Run: headless pygame with SDL's dummy video driver; simulated clock (each Clock.tick advances the game by its frame time, no real sleeping); random seed 0; keys injected as events and as key.get_pressed() state; mouse plan: one left click at the window centre at the start of phase 2, then a move to the lower-right quarter at the start of phase 3.
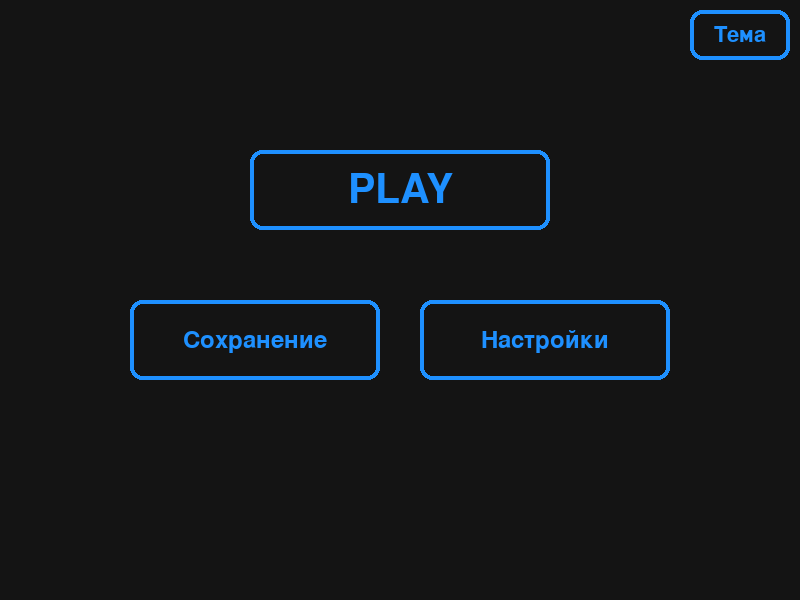
Frame 1 of 4 · flips 1–60 · no input
Frame 2 of 4 · flips 61–180 · clicked the window centre · tapped SPACE, RETURN · held RIGHT (→), D · screen unchanged from frame 1, image omitted
Frame 3 of 4 · flips 181–300 · moved the mouse to the lower-right quarter · held DOWN (↓), S · screen unchanged from frame 2, image omitted
Frame 4 of 4 · flips 301–420 · held LEFT (←), A, UP (↑), W · screen unchanged from frame 3, image omitted

The pygame program that drew these frames:

import pygame
import sys
import math

pygame.init()

WIDTH, HEIGHT = 800, 600
screen = pygame.display.set_mode((WIDTH, HEIGHT))
pygame.display.set_caption("Меню")
clock = pygame.time.Clock()

# --- Состояние игры ---
state = "menu"   # "menu" | "game"

# --- Переменные ---
Bg_flag = True

Px = WIDTH // 2 - 200
Py = HEIGHT // 2
Pr = 10
Ps = 5

# Цвета
BG_COLOR_TEMA_MENU_1 = (20, 20, 20)
BG_COLOR_TEMA_MENU_2 = (255, 255, 255)
BG_COLOR_GAME = (30, 40, 50)
BUTTON_COLOR_MENU = (30, 144, 255)
HOVER_COLOR_MENU = (65, 105, 225)
DARK_OVERLAY_MENU = (0, 0, 0, 150)
PLAYER_COLOR = (255, 80, 80)

# Шрифты
font_large = pygame.font.Font(None, 60)
font_medium = pygame.font.Font(None, 36)
font_small = pygame.font.Font(None, 32)


class Button:
    def __init__(self, x, y, width, height, text, font):
        self.rect = pygame.Rect(x, y, width, height)
        self.text = text
        self.font = font
        self.is_hovered = False

    def draw(self, surface):
        current_color = HOVER_COLOR_MENU if self.is_hovered else BUTTON_COLOR_MENU
        pygame.draw.rect(surface, current_color, self.rect, width=4, border_radius=12)
        text_surf = self.font.render(self.text, True, current_color)
        text_rect = text_surf.get_rect(center=self.rect.center)
        surface.blit(text_surf, text_rect)

    def check_hover(self, mouse_pos):
        self.is_hovered = self.rect.collidepoint(mouse_pos)

    def check_click(self, mouse_pos, event):
        if event.type == pygame.MOUSEBUTTONDOWN and event.button == 1:
            if self.rect.collidepoint(mouse_pos):
                return True
        return False


class Slider:
    def __init__(self, x, y, width, text, value=50):
        self.rect = pygame.Rect(x, y, width, 10)
        self.text = text
        self.value = value
        self.dragging = False
        self.handle_radius = 10
        self.handle_pos = (x + (width * value / 100), y + 5)

    def draw(self, surface):
        text_surf = font_small.render(self.text, True, BUTTON_COLOR_MENU)
        surface.blit(text_surf, (self.rect.x, self.rect.y - 25))
        pygame.draw.rect(surface, (200, 200, 200), self.rect, border_radius=5)
        fill_rect = pygame.Rect(self.rect.x, self.rect.y,
                                self.handle_pos[0] - self.rect.x, 10)
        pygame.draw.rect(surface, BUTTON_COLOR_MENU, fill_rect, border_radius=5)
        pygame.draw.circle(surface, BUTTON_COLOR_MENU,
                           (int(self.handle_pos[0]), int(self.handle_pos[1])),
                           self.handle_radius)

    def handle_event(self, event):
        if event.type == pygame.MOUSEBUTTONDOWN and event.button == 1:
            mx, my = event.pos
            if (abs(mx - self.handle_pos[0]) < 20 and
                    abs(my - self.handle_pos[1]) < 20) or \
                    self.rect.inflate(0, 20).collidepoint(mx, my):
                self.dragging = True
                nx = max(self.rect.x, min(mx, self.rect.x + self.rect.width))
                self.value = int((nx - self.rect.x) / self.rect.width * 100)
                self.handle_pos = (nx, self.rect.y + 5)
        elif event.type == pygame.MOUSEBUTTONUP and event.button == 1:
            self.dragging = False
        elif event.type == pygame.MOUSEMOTION and self.dragging:
            nx = max(self.rect.x, min(event.pos[0], self.rect.x + self.rect.width))
            self.value = int((nx - self.rect.x) / self.rect.width * 100)
            self.handle_pos = (nx, self.rect.y + 5)


class RoundTable:
    def __init__(self, x, y, radius, color=(139, 90, 43), border_color=(80, 50, 20)):
        self.x = x
        self.y = y
        self.radius = radius
        self.color = color
        self.border_color = border_color

    def draw(self, surface):
        pygame.draw.circle(surface, self.color, (int(self.x), int(self.y)), self.radius)
        pygame.draw.circle(surface, self.border_color, (int(self.x), int(self.y)), self.radius, 3)

    def collide_and_resolve(self, px, py, pr):
        dx = px - self.x
        dy = py - self.y
        dist_sq = dx * dx + dy * dy
        min_dist = pr + self.radius
        if dist_sq >= min_dist * min_dist:
            return px, py
        dist = math.sqrt(dist_sq)
        if dist == 0:
            return self.x + min_dist, self.y
        nx = dx / dist
        ny = dy / dist
        return self.x + nx * min_dist, self.y + ny * min_dist

    def point_inside(self, px, py):
        dx = px - self.x
        dy = py - self.y
        return dx * dx + dy * dy <= self.radius * self.radius


# --- Меню ---
btn_tema = Button(690, 10, 100, 50, "Тема", font_small)
btn_play = Button(WIDTH // 2 - 150, 150, 300, 80, "PLAY", font_large)
btn_save = Button(WIDTH // 2 - 270, 300, 250, 80, "Сохранение", font_medium)
btn_settings = Button(WIDTH // 2 + 20, 300, 250, 80, "Настройки", font_medium)
menu_buttons = [btn_play, btn_save, btn_settings, btn_tema]

# --- Настройки ---
SETTINGS_W, SETTINGS_H = 400, 350
SETTINGS_X = (WIDTH - SETTINGS_W) // 2
SETTINGS_Y = (HEIGHT - SETTINGS_H) // 2
btn_close = Button(SETTINGS_X + SETTINGS_W - 55, SETTINGS_Y + 10, 45, 45, "X", font_small)
slider_music = Slider(SETTINGS_X + 50, SETTINGS_Y + 100, 300, "Музыка")
slider_sfx = Slider(SETTINGS_X + 50, SETTINGS_Y + 200, 300, "Звуки")
show_settings = False

# --- Кнопка настроек внутри игры ---
btn_settings_game = Button(WIDTH - 160, 10, 150, 50, "Настройки", font_small)

# --- Столы ---
tables = [
    RoundTable(WIDTH // 2, HEIGHT // 4, 60),
    RoundTable(WIDTH-(WIDTH // 4), HEIGHT // 4, 60),
    RoundTable(WIDTH // 4, HEIGHT // 4, 60),

    #R
    RoundTable(WIDTH // 2, HEIGHT-(HEIGHT // 4), 60),
    RoundTable(WIDTH-(WIDTH // 4), HEIGHT-(HEIGHT // 4), 60),
    RoundTable(WIDTH // 4, HEIGHT-(HEIGHT // 4), 60),
]

running = True
while running:
    mouse_pos = pygame.mouse.get_pos()
    dt = clock.tick(60) / 1000

    for event in pygame.event.get():
        if event.type == pygame.QUIT:
            running = False

        # ---------------- МЕНЮ ----------------
        if state == "menu":
            if not show_settings:
                if btn_play.check_click(mouse_pos, event):
                    state = "game"
                if btn_save.check_click(mouse_pos, event):
                    print("Нажата кнопка СОХРАНЕНИЕ!")
                if btn_settings.check_click(mouse_pos, event):
                    show_settings = True
                if btn_tema.check_click(mouse_pos, event):
                    Bg_flag = not Bg_flag
            else:
                if btn_close.check_click(mouse_pos, event):
                    show_settings = False
                slider_music.handle_event(event)
                slider_sfx.handle_event(event)

        # ---------------- ИГРА ----------------
        elif state == "game":
            if not show_settings:
                if btn_settings_game.check_click(mouse_pos, event):
                    show_settings = True
            else:
                if btn_close.check_click(mouse_pos, event):
                    show_settings = False
                slider_music.handle_event(event)
                slider_sfx.handle_event(event)

    # ---------------- ДВИЖЕНИЕ ----------------
    if state == "game" and not show_settings:
        keys = pygame.key.get_pressed()
        dx = dy = 0
        if keys[pygame.K_a] or keys[pygame.K_LEFT]:  dx -= Ps
        if keys[pygame.K_d] or keys[pygame.K_RIGHT]: dx += Ps
        if keys[pygame.K_w] or keys[pygame.K_UP]:    dy -= Ps
        if keys[pygame.K_s] or keys[pygame.K_DOWN]:  dy += Ps
        if dx and dy:
            dx *= 0.7071
            dy *= 0.7071
        Px = max(Pr, min(Px + dx, WIDTH - Pr))
        Py = max(Pr, min(Py + dy, HEIGHT - Pr))

        for table in tables:
            Px, Py = table.collide_and_resolve(Px, Py, Pr)

    # ---------------- ОТРИСОВКА ----------------
    if state == "menu":
        screen.fill(BG_COLOR_TEMA_MENU_1 if Bg_flag else BG_COLOR_TEMA_MENU_2)

        for btn in menu_buttons:
            btn.check_hover(mouse_pos)
            btn.draw(screen)

        if show_settings:
            overlay = pygame.Surface((WIDTH, HEIGHT), pygame.SRCALPHA)
            overlay.fill(DARK_OVERLAY_MENU)
            screen.blit(overlay, (0, 0))

            settings_rect = pygame.Rect(SETTINGS_X, SETTINGS_Y, SETTINGS_W, SETTINGS_H)
            pygame.draw.rect(screen, BG_COLOR_TEMA_MENU_1, settings_rect, border_radius=15)
            pygame.draw.rect(screen, BUTTON_COLOR_MENU, settings_rect, width=5, border_radius=15)

            title_surf = font_large.render("Настройки", True, BUTTON_COLOR_MENU)
            screen.blit(title_surf, (SETTINGS_X + 20, SETTINGS_Y + 20))

            btn_close.check_hover(mouse_pos)
            btn_close.draw(screen)
            slider_music.draw(screen)
            slider_sfx.draw(screen)

    elif state == "game":
        screen.fill(BG_COLOR_GAME)

        for table in tables:
            table.draw(screen)

        pygame.draw.circle(screen, PLAYER_COLOR, (int(Px), int(Py)), Pr)

        btn_settings_game.check_hover(mouse_pos)
        btn_settings_game.draw(screen)


        if show_settings:
            overlay = pygame.Surface((WIDTH, HEIGHT), pygame.SRCALPHA)
            overlay.fill(DARK_OVERLAY_MENU)
            screen.blit(overlay, (0, 0))

            settings_rect = pygame.Rect(SETTINGS_X, SETTINGS_Y, SETTINGS_W, SETTINGS_H)
            pygame.draw.rect(screen, BG_COLOR_TEMA_MENU_1, settings_rect, border_radius=15)
            pygame.draw.rect(screen, BUTTON_COLOR_MENU, settings_rect, width=5, border_radius=15)

            title_surf = font_large.render("Настройки", True, BUTTON_COLOR_MENU)
            screen.blit(title_surf, (SETTINGS_X + 20, SETTINGS_Y + 20))

            btn_close.check_hover(mouse_pos)
            btn_close.draw(screen)
            slider_music.draw(screen)
            slider_sfx.draw(screen)

    pygame.display.flip()

pygame.quit()
sys.exit()
